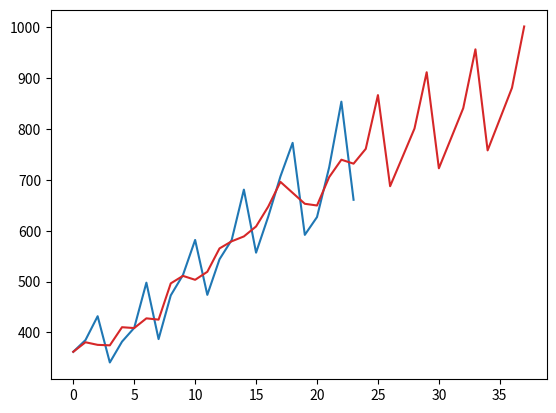

Python code for this plot:
import matplotlib.pyplot as plt

original = [
    362,
    385,
    432,
    341,
    382,
    409,
    498,
    387,
    473,
    513,
    582,
    474,
    544,
    582,
    681,
    557,
    628,
    707,
    773,
    592,
    627,
    725,
    854,
    661,
]

myopt = [
362.000000, 380.797011, 375.656006, 374.708457,
410.362463, 408.691099, 427.805381, 425.281894,
496.582959, 511.338866, 503.630582, 519.399875,
565.340193, 579.379818, 588.932518, 608.541036,
647.650141, 696.244139, 674.678345, 653.164117,
649.787356, 705.639649, 739.852277, 732.063136,
761.194525, 866.954537, 687.737622, 744.320966,
801.213480, 911.942410, 722.968549, 781.968360,
841.232435, 956.930283, 758.199475, 819.615754,
881.251390, 1001.918156,
]

my1 = [
]
my08 = [
]

plt.plot(original)
plt.plot(my08)
plt.plot(my1)
plt.plot(myopt)

plt.show()
